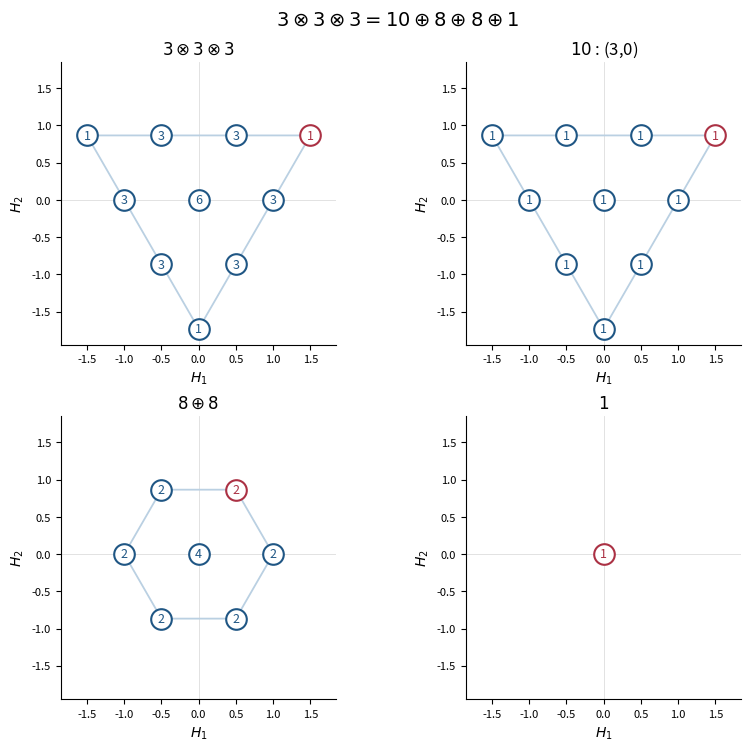

The matplotlib source for this figure: (Note: this script raises an exception after producing the figure.)
#!/usr/bin/env python3
"""Draw SU(3) weights; numbers count states and red outlines mark highest weights.

The PNG is written under this script's basename in the caller's current directory.
"""
from collections import Counter
from pathlib import Path

import matplotlib
matplotlib.use("Agg")
import matplotlib.pyplot as plt
import numpy as np


def weights(p, q):
    """Integer coordinates (2H1, 2sqrt(3)H2), via interlacing GL(3) patterns."""
    out = Counter()
    total = p + 2*q
    for a in range(q, p+q+1):
        for b in range(q+1):
            for c in range(b, a+1):
                n1, n2, n3 = c, a+b-c, total-a-b
                out[n1-n2, n1+n2-2*n3] += 1
    assert sum(out.values()) == (p+1)*(q+1)*(p+q+2)//2
    return out


def convolution(first, second):
    out = Counter()
    for (x,y), a in first.items():
        for (u,v), b in second.items():
            out[x+u,y+v] += a*b
    return out


def hull(points):
    points = sorted(set(points))
    def cross(o,a,b):
        return (a[0]-o[0])*(b[1]-o[1])-(a[1]-o[1])*(b[0]-o[0])
    halves = []
    for sequence in [points, points[::-1]]:
        half = []
        for p in sequence:
            while len(half) >= 2 and cross(half[-2],half[-1],p) <= 0:
                half.pop()
            half.append(p)
        halves += half[:-1]
    return halves


def draw(ax, weight_counts, title, highest=None, quarks=False):
    coordinate = lambda t: (t[0]/2, t[1]/(2*np.sqrt(3)))
    boundary = hull(weight_counts)
    if len(boundary) > 1:
        xy = np.array([coordinate(t) for t in boundary+[boundary[0]]])
        ax.plot(xy[:,0],xy[:,1],color="#bad0e2",linewidth=1.3,zorder=0)
    labels = {(1,1):"u",(-1,1):"d",(0,-2):"s"}
    for weight, count in sorted(weight_counts.items()):
        x,y = coordinate(weight)
        edge = "#ab3144" if weight == highest else "#1f5684"
        ax.scatter(x,y,s=220,facecolors="white",edgecolors=edge,linewidths=1.5,zorder=3)
        ax.text(x,y,str(count),ha="center",va="center",fontsize=9,color=edge,zorder=4)
        if quarks:
            ax.annotate(labels[weight],(x,y),xytext=(11,6),textcoords="offset points",fontsize=11)
    ax.axhline(0,color="#dddddd",linewidth=0.6,zorder=-1)
    ax.axvline(0,color="#dddddd",linewidth=0.6,zorder=-1)
    ax.set(title=title,xlabel=r"$H_1$",ylabel=r"$H_2$",aspect="equal")
    ax.set_xlim(-1.85,1.85)
    ax.set_ylim(-1.95,1.85)
    ax.tick_params(labelsize=8)
    ax.spines[["top","right"]].set_visible(False)


def main():
    tri, octet = weights(1,0), weights(1,1)
    mode = "cube"
    if mode == "diagrams":
        labels = [("Singlet: (0,0)",0,0),("Triplet: (1,0)",1,0),
                  ("Antitriplet: (0,1)",0,1),("Octet: (1,1)",1,1),
                  ("15: (2,1)",2,1),("27: (2,2)",2,2)]
        panels = [(weights(p,q),name,(p,p+2*q),(p,q)==(1,0)) for name,p,q in labels]
        shape, size = (2,3),(10.5,7.1)
        title = "SU(3) weight diagrams: numbers are multiplicities"
    elif mode == "cube":
        total = convolution(convolution(tri,tri),tri)
        double_octet = Counter({w:2*m for w,m in octet.items()})
        assert total == weights(3,0)+double_octet+weights(0,0)
        panels = [(total,r"$3\otimes3\otimes3$",(3,3),False),
                  (weights(3,0),r"$10$ : (3,0)",(3,3),False),
                  (double_octet,r"$8\oplus8$",(1,3),False),
                  (weights(0,0),r"$1$",(0,0),False)]
        shape, size = (2,2),(8.1,7.4)
        title = r"$3\otimes3\otimes3=10\oplus8\oplus8\oplus1$"
    else:
        total = convolution(tri,octet)
        assert total == weights(2,1)+weights(0,2)+tri
        panels = [(total,r"$3\otimes8$",(2,4),False),
                  (weights(2,1),r"$15$ : (2,1)",(2,4),False),
                  (weights(0,2),r"$\overline{6}$ : (0,2)",(0,4),False),
                  (tri,r"$3$ : (1,0)",(1,1),True)]
        shape, size = (2,2),(8.1,7.4)
        title = r"$3\otimes8=15\oplus\overline{6}\oplus3$"
    fig, axes = plt.subplots(*shape,figsize=size,layout="constrained",facecolor="white")
    for ax,(counts,name,highest,quarks) in zip(axes.flat,panels):
        ax.set_facecolor("white")
        draw(ax,counts,name,highest,quarks)
    fig.suptitle(title,fontsize=14)
    fig.savefig(Path.cwd()/(Path(__file__).stem+".png"),dpi=120,
                facecolor="white",transparent=False,bbox_inches="tight",pad_inches=0.12)
    plt.close(fig)


if __name__ == "__main__":
    main()
